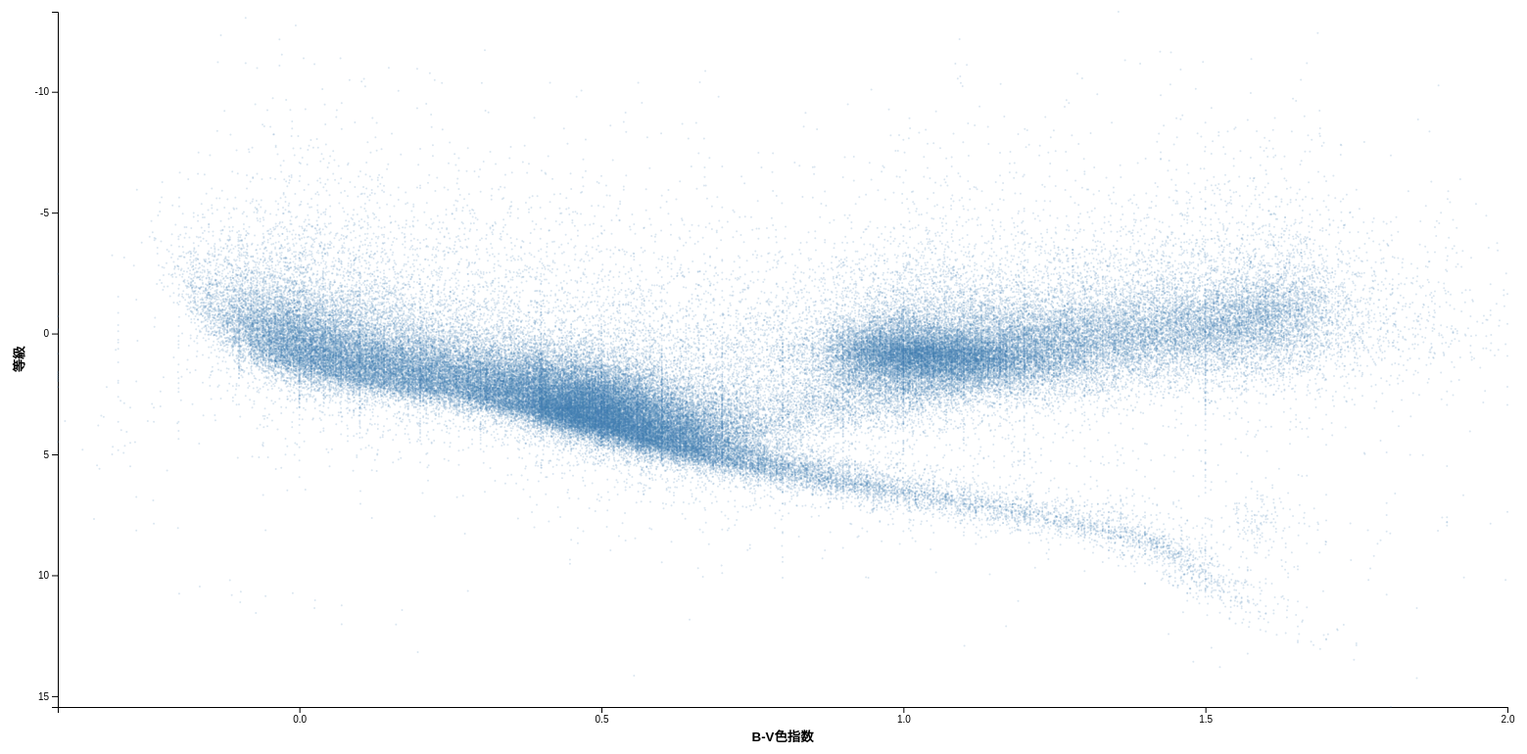
D3 v5 page, settled after 480 driven frames (8 s of simulated time); the page loaded 1 data file(s).


        var width = 1600;
        var height = 800;
        var margin = { "top": 45, "bottom": 45, "right": 45, "left": 75 };

        // SVG領域の設定
        var svg = d3.select("body").append("svg").attr("width", width).attr("height", height);

        // 座標にマッピング
        d3.json("data/absmag_scatter-plot.json")
        .then(function (catalogue) {
            // スケールの設定
            var xScale = d3.scaleLinear()
                .domain([d3.min(catalogue.data, function (d) { return d.bvColor; }), d3.max(catalogue.data, function (d) { return d.bvColor; })])
                .range([margin.left, width - margin.right]);
            var yScale = d3.scaleLinear()
                .domain([d3.max(catalogue.data, function (d) { return d.absMag; }), d3.min(catalogue.data, function (d) { return d.absMag; })])
                .range([height - margin.bottom, margin.top]);

            // スケールの表示
            var axisx = d3.axisBottom(xScale).ticks(5);
            var axisy = d3.axisLeft(yScale).ticks(5);
            svg.append("g")
                .attr("transform", "translate(" + 0 + "," + (height - margin.bottom) + ")")
                .call(axisx)
                .append("text")
                .attr("fill", "black")
                .attr("x", (width - margin.left - margin.right) / 2 + margin.left)
                .attr("y", 35)
                .attr("text-anchor", "middle")
                .attr("font-size", "10pt")
                .attr("font-weight", "bold")
                .text("B-V色指数");

            svg.append("g")
                .attr("transform", "translate(" + margin.left + "," + 0 + ")")
                .call(axisy)
                .append("text")
                .attr("fill", "black")
                .attr("x", -(height - margin.top - margin.bottom) / 2 - margin.top)
                .attr("y", -35)
                .attr("transform", "rotate(-90)")
                .attr("text-anchor", "middle")
                .attr("font-weight", "bold")
                .attr("font-size", "10pt")
                .text("等級");

            // 星表のプロット
            svg.append("g")
                .selectAll("circle")
                .data(catalogue.data)
                .enter()
                .append("circle")
                .attr("cx", function (d) { return xScale(d.bvColor); })
                .attr("cy", function (d) { return yScale(d.absMag); })
                .attr("fill", "steelblue")
                .attr("opacity", 0.2)
                .attr("r", 1);
        }).catch(function(error){
            if (error != null) throw error;
        });
    

### data: data/absmag_scatter-plot.json
{
 "data": [
  {
   "absMag": 1.85,
   "bvColor": 0.482
  },
  {
   "absMag": 5.97,
   "bvColor": 0.999
  },
  {
   "absMag": -1.15,
   "bvColor": -0.019
  },
  {
   "absMag": 2.51,
   "bvColor": 0.37
  },
  {
   "absMag": 0.84,
   "bvColor": 0.902
  },
  {
   "absMag": 8.68,
   "bvColor": 1.336
  },
  {
   "absMag": 5.88,
   "bvColor": 0.74
  },
  {
   "absMag": 2.62,
   "bvColor": 1.102
  },
  "... 112,565 more items"
 ]
}